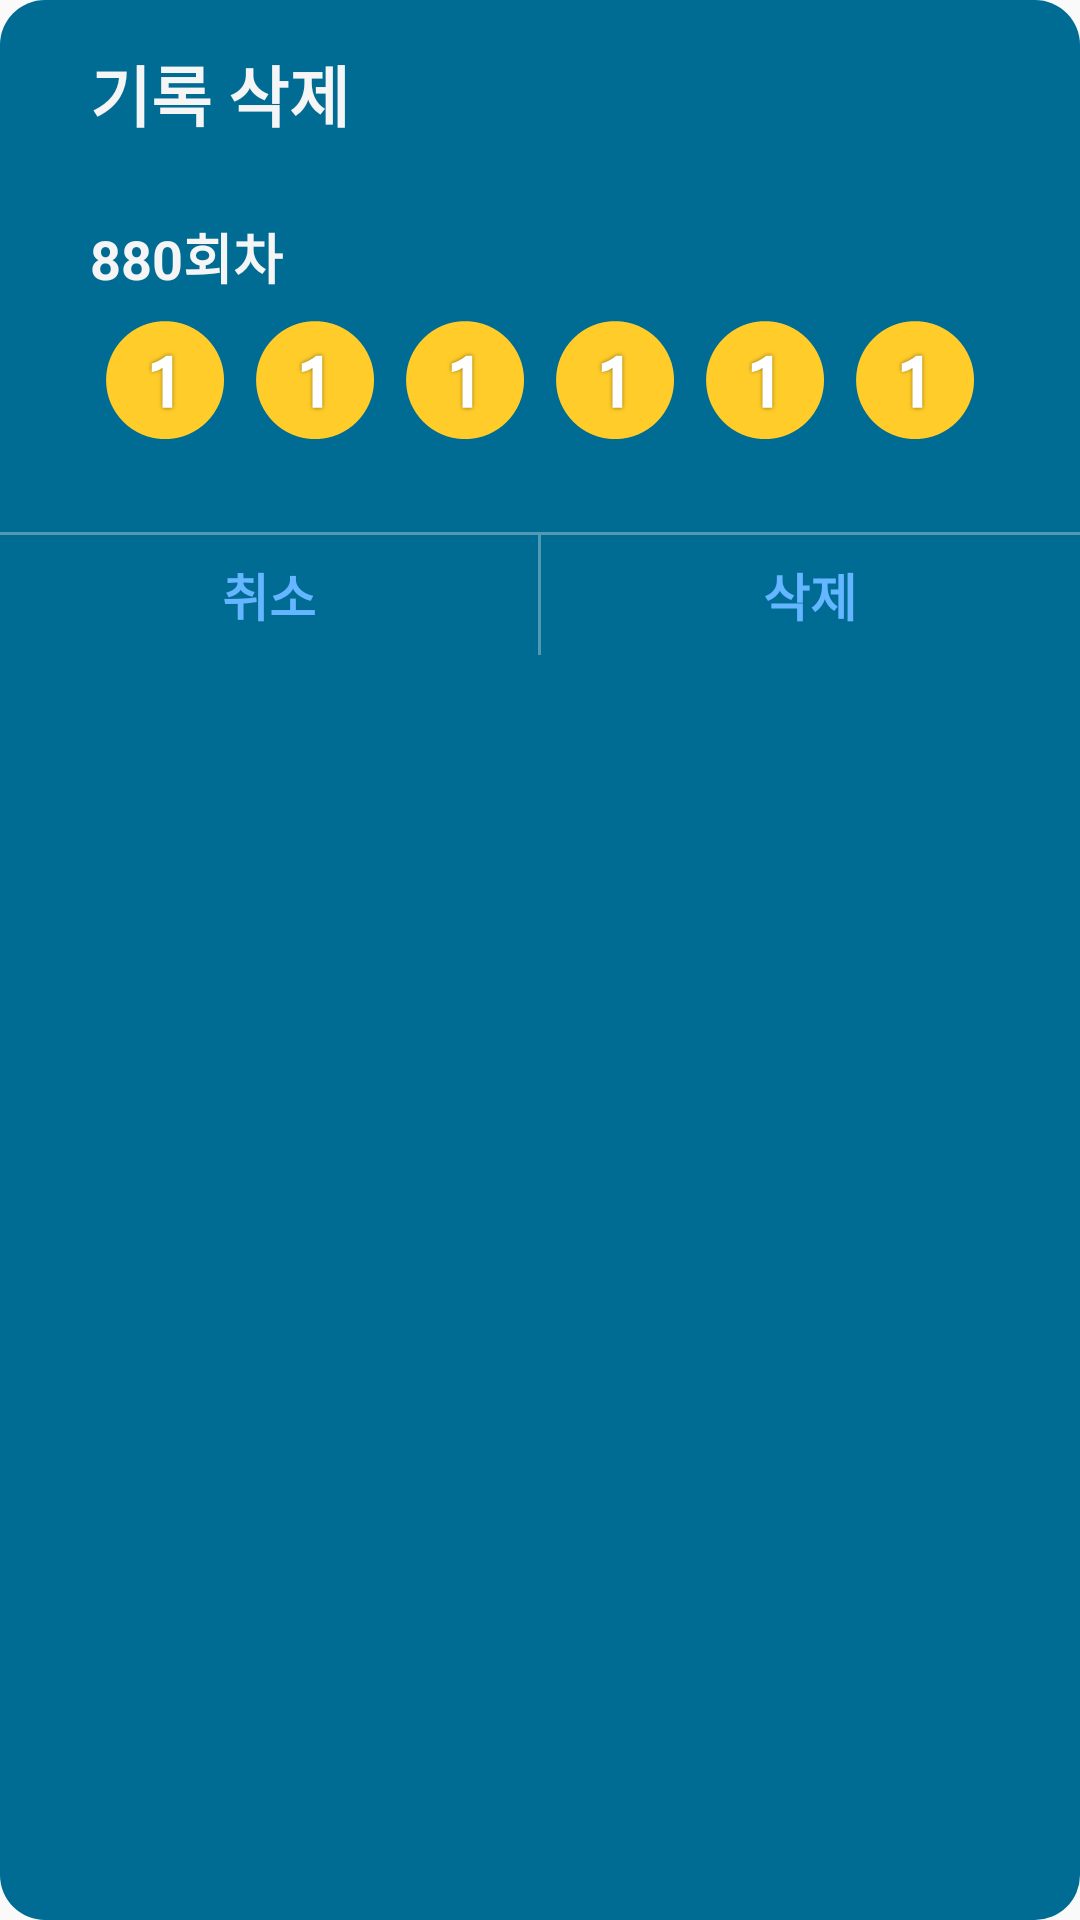

The Android layout XML behind this screen, and the referenced resources:
<!-- AndroidManifest.xml: application theme AppTheme -->
<!-- res/layout/dialog_dbdelete.xml -->
<?xml version="1.0" encoding="utf-8"?>
<LinearLayout xmlns:android="http://schemas.android.com/apk/res/android"
    android:layout_width="280dp"
    android:layout_height="wrap_content"
    android:orientation="vertical"
    android:background="@drawable/bg_dialog_redius"
    >

    <TextView
        android:layout_width="match_parent"
        android:layout_height="wrap_content"
        android:paddingLeft="30dp"
        android:paddingTop="15dp"
        android:text="기록 삭제"
        android:textColor="@color/white"
        android:textSize="22dp"
        android:textStyle="bold"
        />

    <LinearLayout
        android:layout_width="match_parent"
        android:layout_height="80dp"
        android:layout_gravity="center_horizontal"
        android:layout_marginTop="25dp"
        android:layout_marginBottom="25dp"
        android:orientation="vertical"
        android:weightSum="2">

        <TextView
            android:id="@+id/dialog_dbdelete_turn"
            android:layout_width="wrap_content"
            android:layout_height="0dp"
            android:layout_marginLeft="30dp"
            android:layout_weight="0.7"
            android:layout_gravity=""
            android:text="880회차"
            android:textColor="@color/white"
            android:textSize="18dp"
            android:textStyle="bold"
            />

        <LinearLayout
            android:layout_width="match_parent"
            android:layout_height="0dp"
            android:layout_weight="1.3"
            android:orientation="horizontal"
            android:layout_marginLeft="30dp"
            android:layout_marginRight="30dp"
            android:weightSum="6">

            <ImageView
                android:id="@+id/dialog_delete_num_1"
                android:layout_width="0dp"
                android:layout_height="match_parent"
                android:layout_weight="1"
                android:src="@drawable/zero1"/>
            <ImageView
                android:id="@+id/dialog_delete_num_2"
                android:layout_width="0dp"
                android:layout_height="match_parent"
                android:layout_weight="1"
                android:src="@drawable/zero1"/>
            <ImageView
                android:id="@+id/dialog_delete_num_3"
                android:layout_width="0dp"
                android:layout_height="match_parent"
                android:layout_weight="1"
                android:src="@drawable/zero1"/>
            <ImageView
                android:id="@+id/dialog_delete_num_4"
                android:layout_width="0dp"
                android:layout_height="match_parent"
                android:layout_weight="1"
                android:src="@drawable/zero1"/>
            <ImageView
                android:id="@+id/dialog_delete_num_5"
                android:layout_width="0dp"
                android:layout_height="match_parent"
                android:layout_weight="1"
                android:src="@drawable/zero1"/>
            <ImageView
                android:id="@+id/dialog_delete_num_6"
                android:layout_width="0dp"
                android:layout_height="match_parent"
                android:layout_weight="1"
                android:src="@drawable/zero1"/>
        </LinearLayout>


    </LinearLayout>

    <View
        android:layout_width="match_parent"
        android:layout_height="1dp"
        android:background="@color/dialogLine"/>

    <LinearLayout
        android:layout_width="match_parent"
        android:layout_height="40dp"
        android:orientation="horizontal">

        <Button
            android:id="@+id/dialog_dbdelete_cancel"
            android:layout_width="0dp"
            android:layout_height="match_parent"
            android:layout_weight="1"
            android:text="취소"
            android:textSize="17dp"
            android:textStyle="bold"
            android:textColor="@color/dlTextColor"
            android:background="@color/transparent"
            />

        <View
            android:layout_width="1dp"
            android:layout_height="match_parent"
            android:background="@color/dialogLine" />

        <Button
            android:id="@+id/dialog_dbdelete_ok"
            android:layout_width="0dp"
            android:layout_height="match_parent"
            android:layout_weight="1"
            android:text="삭제"
            android:textSize="17dp"
            android:textStyle="bold"
            android:textColor="@color/dlTextColor"
            android:background="@color/transparent"
            />
    </LinearLayout>


</LinearLayout>
<!-- resources referenced by this layout -->
<resources>
  <color name="dialogLine">#55f5f5f5</color>
  <color name="dlTextColor">#63B6FF</color>
  <color name="transparent">#00ff0000</color>
  <color name="white">#F5F5F5</color>
  <!-- drawable bg_dialog_redius (drawable) -->
  <?xml version="1.0" encoding="utf-8"?>
  <shape xmlns:android="http://schemas.android.com/apk/res/android">
      <solid android:color="#006C93" />
      <corners android:radius="15dp"/>
  </shape>
  <!-- drawable zero1: png bitmap (drawable, 3311 bytes) -->
  <style name="AppTheme" parent="Theme.AppCompat.Light.DarkActionBar">
          
          <item name="colorPrimary">@color/maincolor</item>
          <item name="colorPrimaryDark">@color/maincolor</item>
          <item name="colorAccent">@color/colorAccent</item>
  
          
          <item name="windowActionBar">false</item>
          <item name="windowNoTitle">true</item>
      </style>
  <color name="maincolor">#006C93</color>
  <color name="colorAccent">#D81B60</color>
</resources>
